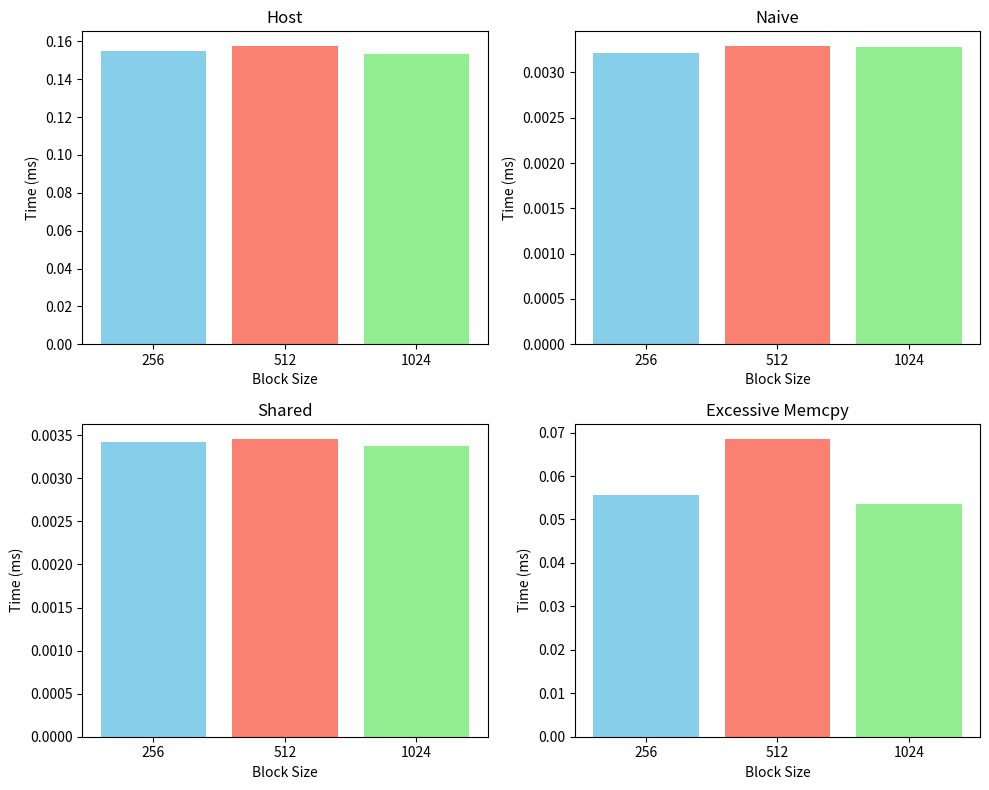

Reproduce this figure in Python.
import matplotlib.pyplot as plt
import numpy as np

block_sizes = [256, 512, 1024]
column_names = ['Host', 'Naive', 'Shared', 'Excessive Memcpy']
data = [
    [0.154772, 0.157449, 0.15342],
    [0.00321, 0.00329, 0.003284],
    [0.003419, 0.00346, 0.003376],
    [0.05554, 0.068581, 0.053585]
]

colors = ['skyblue', 'salmon', 'lightgreen', 'lightcoral']

fig, axs = plt.subplots(2, 2, figsize=(10, 8))

for i, ax in enumerate(axs.flat):
    ax.bar(np.arange(len(block_sizes)), data[i], color=colors)
    ax.set_xticks(np.arange(len(block_sizes)))
    ax.set_xticklabels(block_sizes)
    ax.set_title(column_names[i])
    ax.set_xlabel('Block Size')
    ax.set_ylabel('Time (ms)')

plt.tight_layout()
plt.show()
